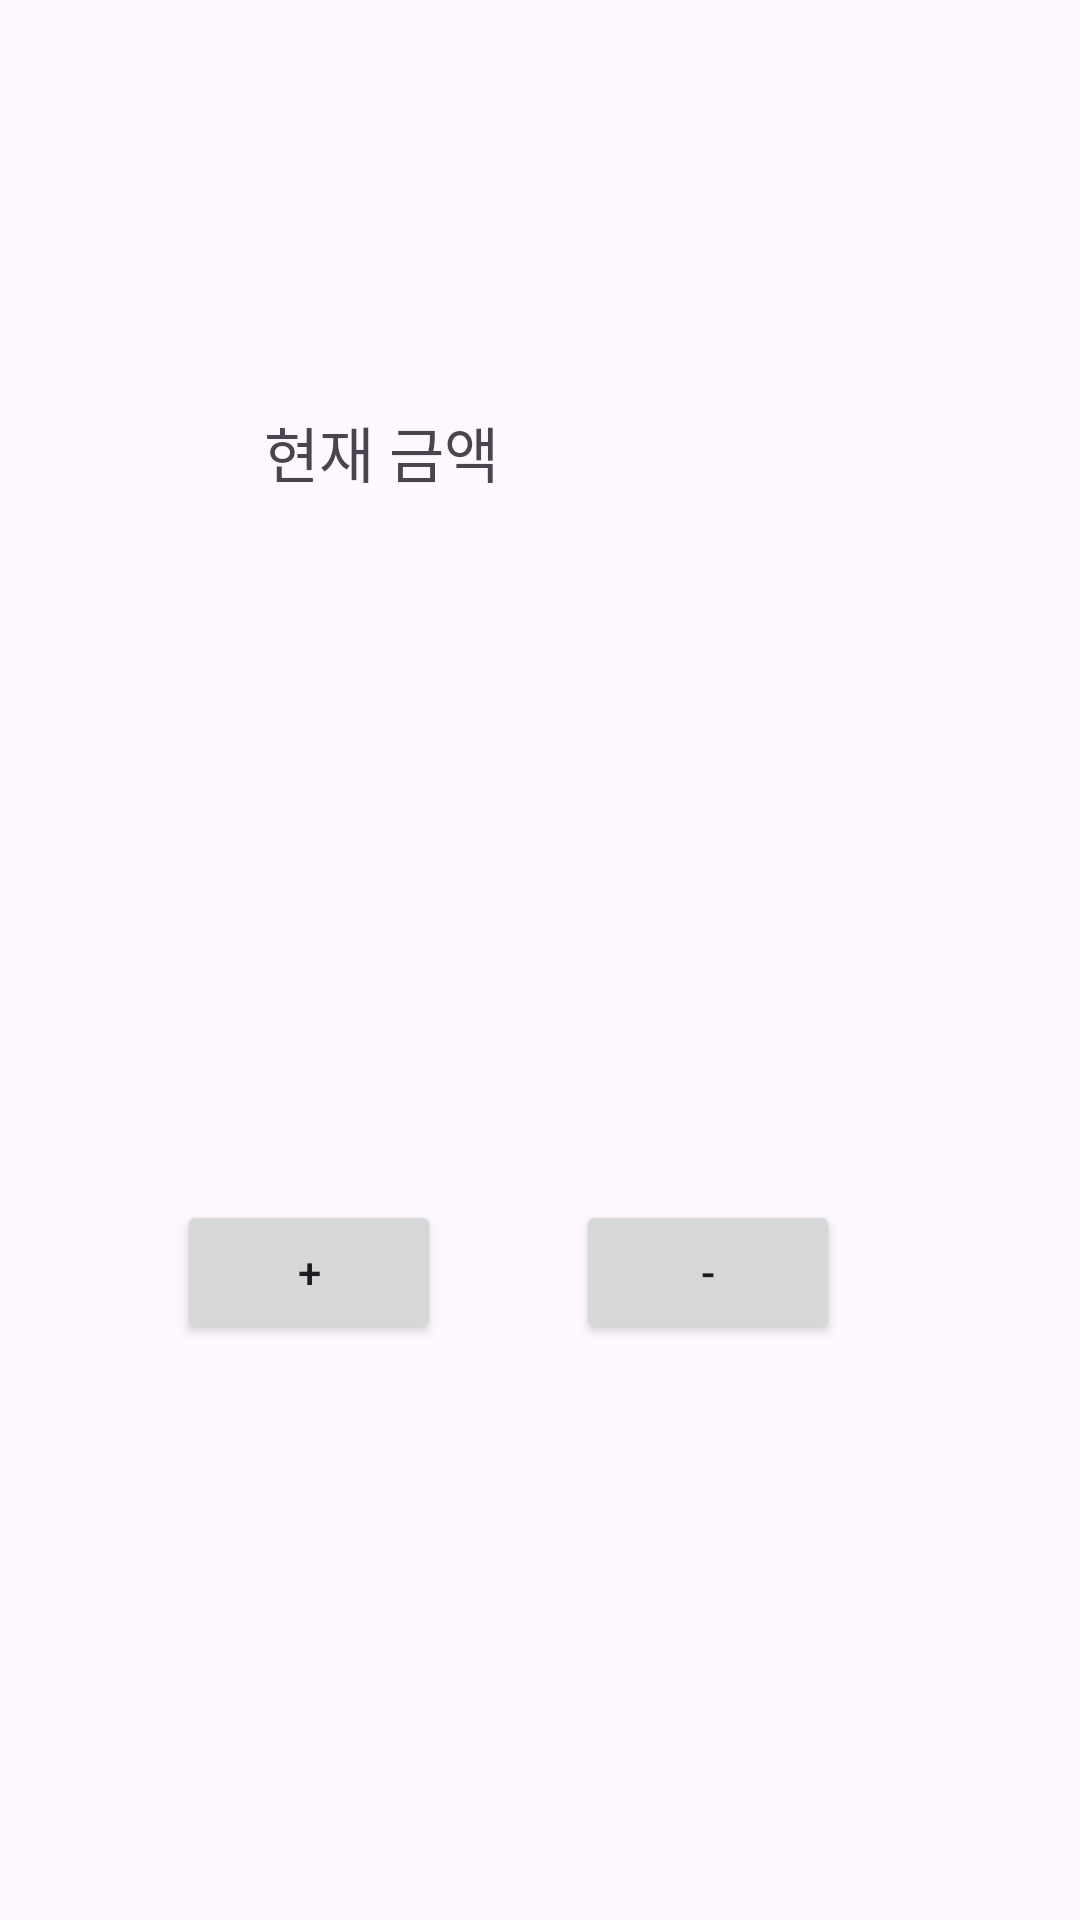

Reconstruct the res/layout file that produces this screen, plus the resources it refers to.
<!-- AndroidManifest.xml: application theme Theme.GameBet -->
<!-- res/layout/activity_main.xml -->
<?xml version="1.0" encoding="utf-8"?>
<androidx.constraintlayout.widget.ConstraintLayout xmlns:android="http://schemas.android.com/apk/res/android"
    xmlns:app="http://schemas.android.com/apk/res-auto"
    xmlns:tools="http://schemas.android.com/tools"
    android:id="@+id/main"
    android:layout_width="match_parent"
    android:layout_height="match_parent"
    tools:context=".MainActivity">

    <Button
        android:id="@+id/btn_p"
        android:layout_width="wrap_content"
        android:layout_height="wrap_content"
        android:layout_marginBottom="192dp"
        android:text="+"
        app:layout_constraintBottom_toBottomOf="parent"
        app:layout_constraintEnd_toStartOf="@+id/btn_m"
        app:layout_constraintHorizontal_bias="0.566"
        app:layout_constraintStart_toStartOf="parent" />

    <Button
        android:id="@+id/btn_m"
        android:layout_width="wrap_content"
        android:layout_height="wrap_content"
        android:layout_marginEnd="80dp"
        android:layout_marginBottom="192dp"
        android:text="-"
        app:layout_constraintBottom_toBottomOf="parent"
        app:layout_constraintEnd_toEndOf="parent" />

    <TextView
        android:id="@+id/textView2"
        android:layout_width="wrap_content"
        android:layout_height="wrap_content"
        android:layout_marginStart="88dp"
        android:layout_marginTop="136dp"
        android:text="현재 금액"
        android:textSize="20sp"
        app:layout_constraintStart_toStartOf="parent"
        app:layout_constraintTop_toTopOf="parent" />

    <TextView
        android:id="@+id/tv_money"
        android:layout_width="wrap_content"
        android:layout_height="wrap_content"
        android:layout_marginStart="32dp"
        android:layout_marginTop="136dp"
        android:layout_marginEnd="200dp"
        android:text="0"
        android:textSize="20sp"
        app:layout_constraintEnd_toEndOf="parent"
        app:layout_constraintHorizontal_bias="0.0"
        app:layout_constraintStart_toEndOf="@+id/textView2"
        app:layout_constraintTop_toTopOf="parent" />

</androidx.constraintlayout.widget.ConstraintLayout>
<!-- resources referenced by this layout -->
<resources>
  <style name="Theme.GameBet" parent="Base.Theme.GameBet" />
  <style name="Base.Theme.GameBet" parent="Theme.Material3.DayNight.NoActionBar">
          
          
      </style>
</resources>
